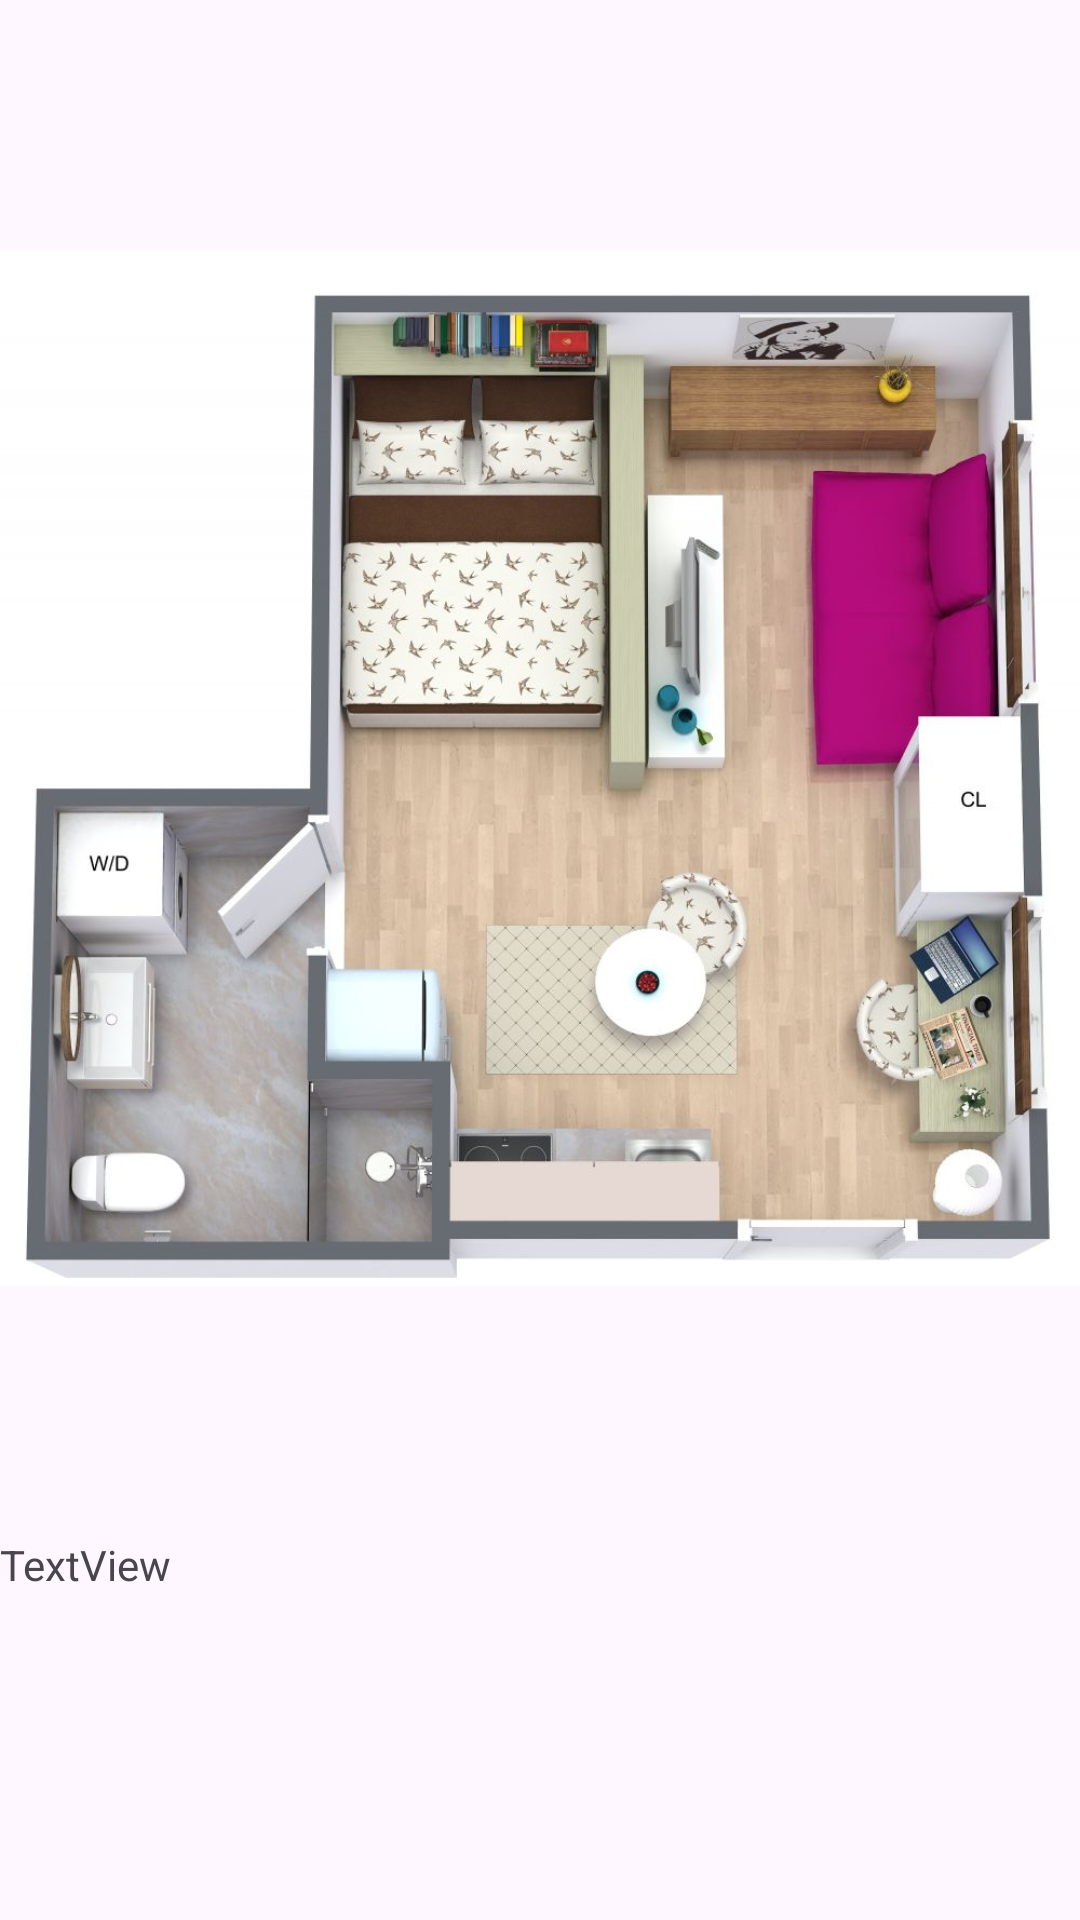

This screen was rendered from an Android layout file. Write that file and the resources it references.
<!-- AndroidManifest.xml: application theme Theme.CollegeMate -->
<!-- res/layout/layout_floorplans.xml -->
<?xml version="1.0" encoding="utf-8"?>
<LinearLayout xmlns:android="http://schemas.android.com/apk/res/android"
    android:layout_width="120dp"
    android:layout_height="120dp"
    android:orientation="vertical"
    xmlns:app="http://schemas.android.com/apk/res-auto">

    <ImageView
        android:id="@+id/imgViewExternalItem"
        android:layout_width="match_parent"
        android:layout_height="0dp"
        android:layout_weight="0.8"
        app:srcCompat="@drawable/studiofloorplan" />

    <TextView
        android:id="@+id/txtViewExternalItem"
        android:layout_width="match_parent"
        android:layout_height="0dp"
        android:layout_weight="0.2"
        android:text="TextView" />

</LinearLayout>
<!-- resources referenced by this layout -->
<resources>
  <!-- drawable studiofloorplan: jpg bitmap (drawable-v24, 107849 bytes) -->
  <style name="Theme.CollegeMate" parent="Base.Theme.CollegeMate" />
  <style name="Base.Theme.CollegeMate" parent="Theme.Material3.DayNight.NoActionBar">
          
          
      </style>
</resources>
